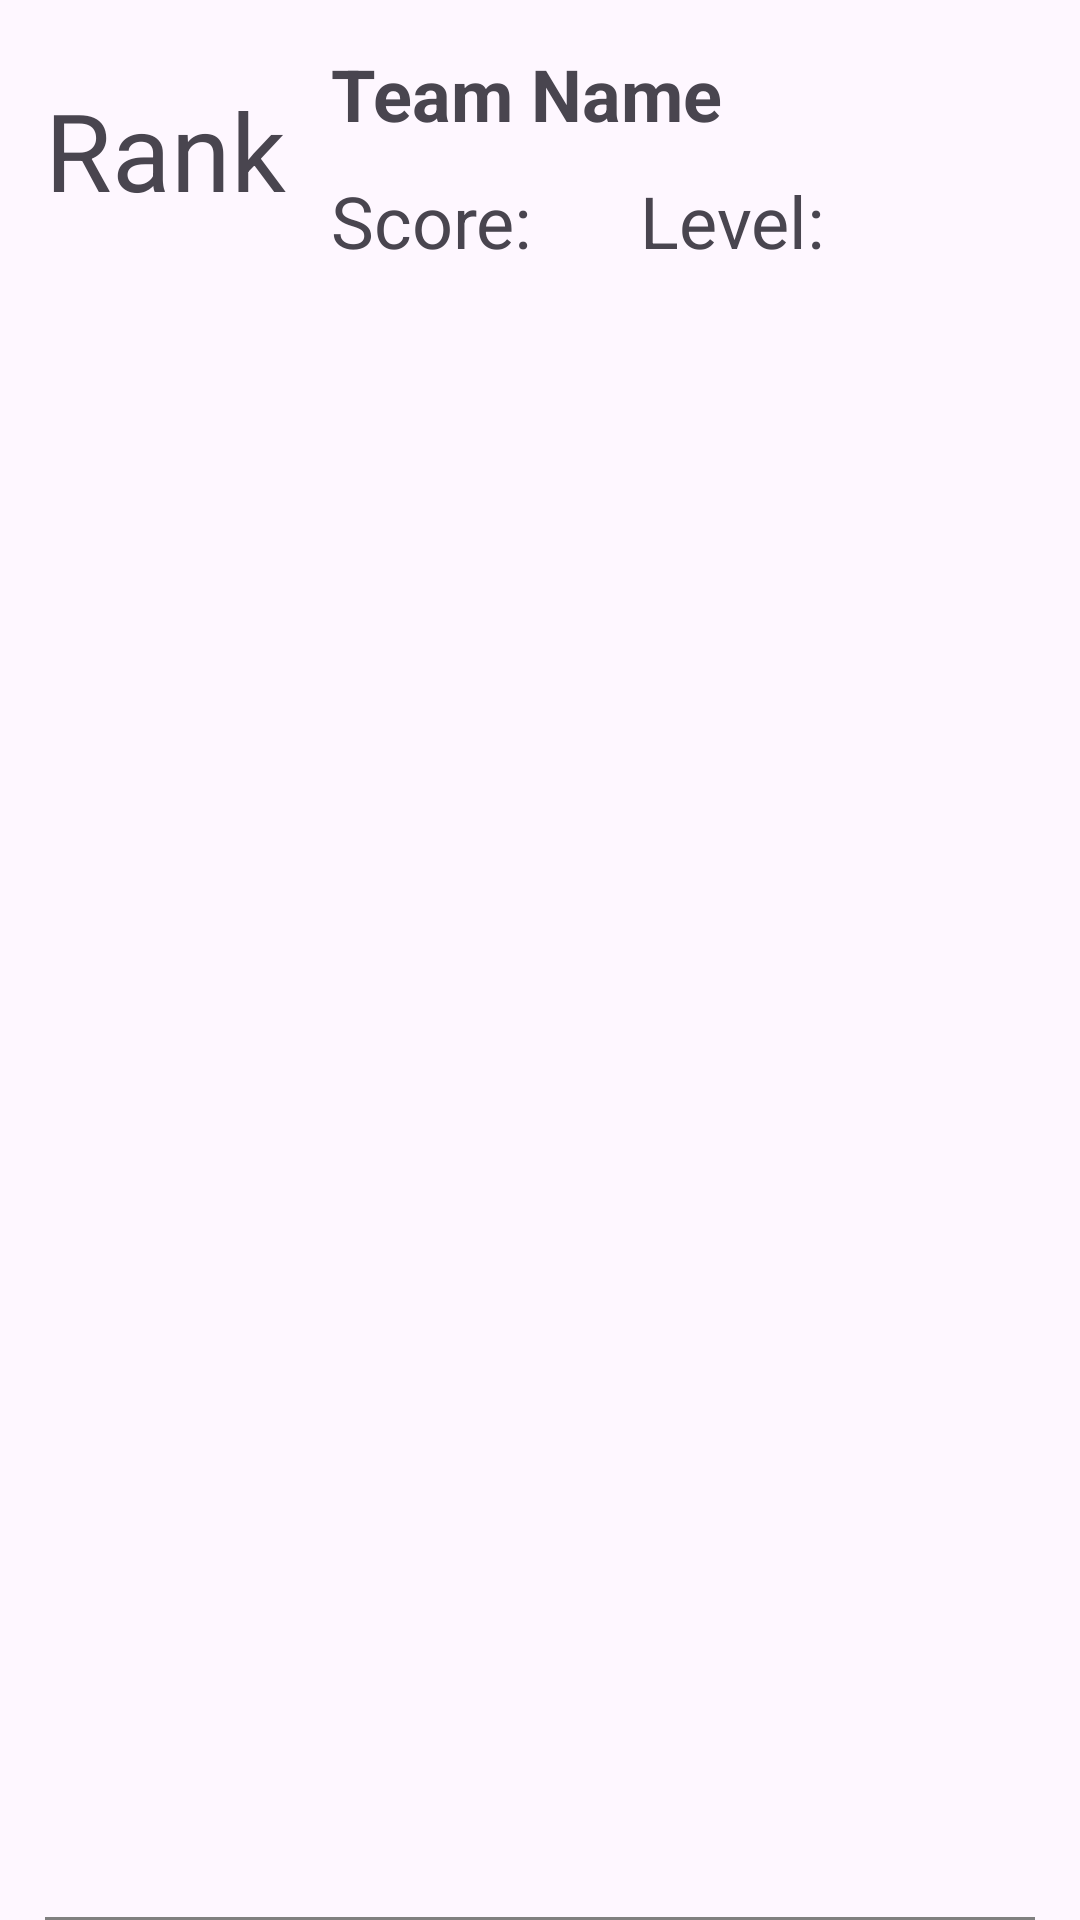

Android layout source for this screen:
<!-- AndroidManifest.xml: application theme Theme.Cryptothon -->
<!-- res/layout/score_card.xml -->
<?xml version="1.0" encoding="utf-8"?>
<RelativeLayout
    xmlns:android="http://schemas.android.com/apk/res/android"
    xmlns:app="http://schemas.android.com/apk/res-auto"
    android:layout_width="match_parent"
    android:layout_height="105dp">


    <TextView
        android:id="@+id/lblRank"
        android:layout_width="wrap_content"
        android:gravity="center"
        android:textSize="36sp"
        android:layout_marginStart="15dp"
        android:text="Rank"
        android:textColor="@color/light_blue_600"
        android:layout_marginEnd="5dp"
        android:maxLines="1"
        android:layout_marginTop="15dp"
        android:layout_height="70dp"/>


    <TextView
        android:id="@+id/lblTeamName"
        android:layout_width="wrap_content"
        android:layout_height="wrap_content"
        android:layout_marginStart="10dp"
        android:layout_marginTop="15dp"
        android:layout_marginEnd="10dp"
        android:layout_toEndOf="@+id/lblRank"
        android:gravity="center"
        android:text="Team Name"
        android:textSize="24sp"
        android:textStyle="bold" />

    <TextView
        android:id="@+id/lblScore"
        android:layout_width="wrap_content"
        android:layout_height="wrap_content"
        android:layout_below="@+id/lblTeamName"
        android:layout_marginStart="10dp"
        android:layout_marginTop="10dp"
        android:layout_marginEnd="20dp"
        android:layout_toEndOf="@+id/lblRank"
        android:gravity="center"
        android:text="Score: "
        android:textSize="24sp" />

    <TextView
        android:id="@+id/lblLevel"
        android:layout_width="wrap_content"
        android:layout_height="wrap_content"
        android:layout_below="@+id/lblTeamName"
        android:layout_marginStart="10dp"
        android:layout_marginTop="10dp"
        android:layout_marginEnd="20dp"
        android:layout_toEndOf="@+id/lblScore"
        android:gravity="center"
        android:text="Level: "
        android:textSize="24sp" />

    <TextView
        android:id="@+id/border2"
        android:layout_width="match_parent"
        android:layout_height="1dp"
        android:layout_marginStart="15dp"
        android:layout_marginEnd="15dp"
        android:layout_alignParentBottom="true"
        android:background="#808080"/>


</RelativeLayout>
<!-- resources referenced by this layout -->
<resources>
  <style name="Theme.Cryptothon" parent="Base.Theme.Cryptothon">
          
      </style>
  <style name="Base.Theme.Cryptothon" parent="Theme.Material3.DayNight.NoActionBar">
          
          
      </style>
</resources>
